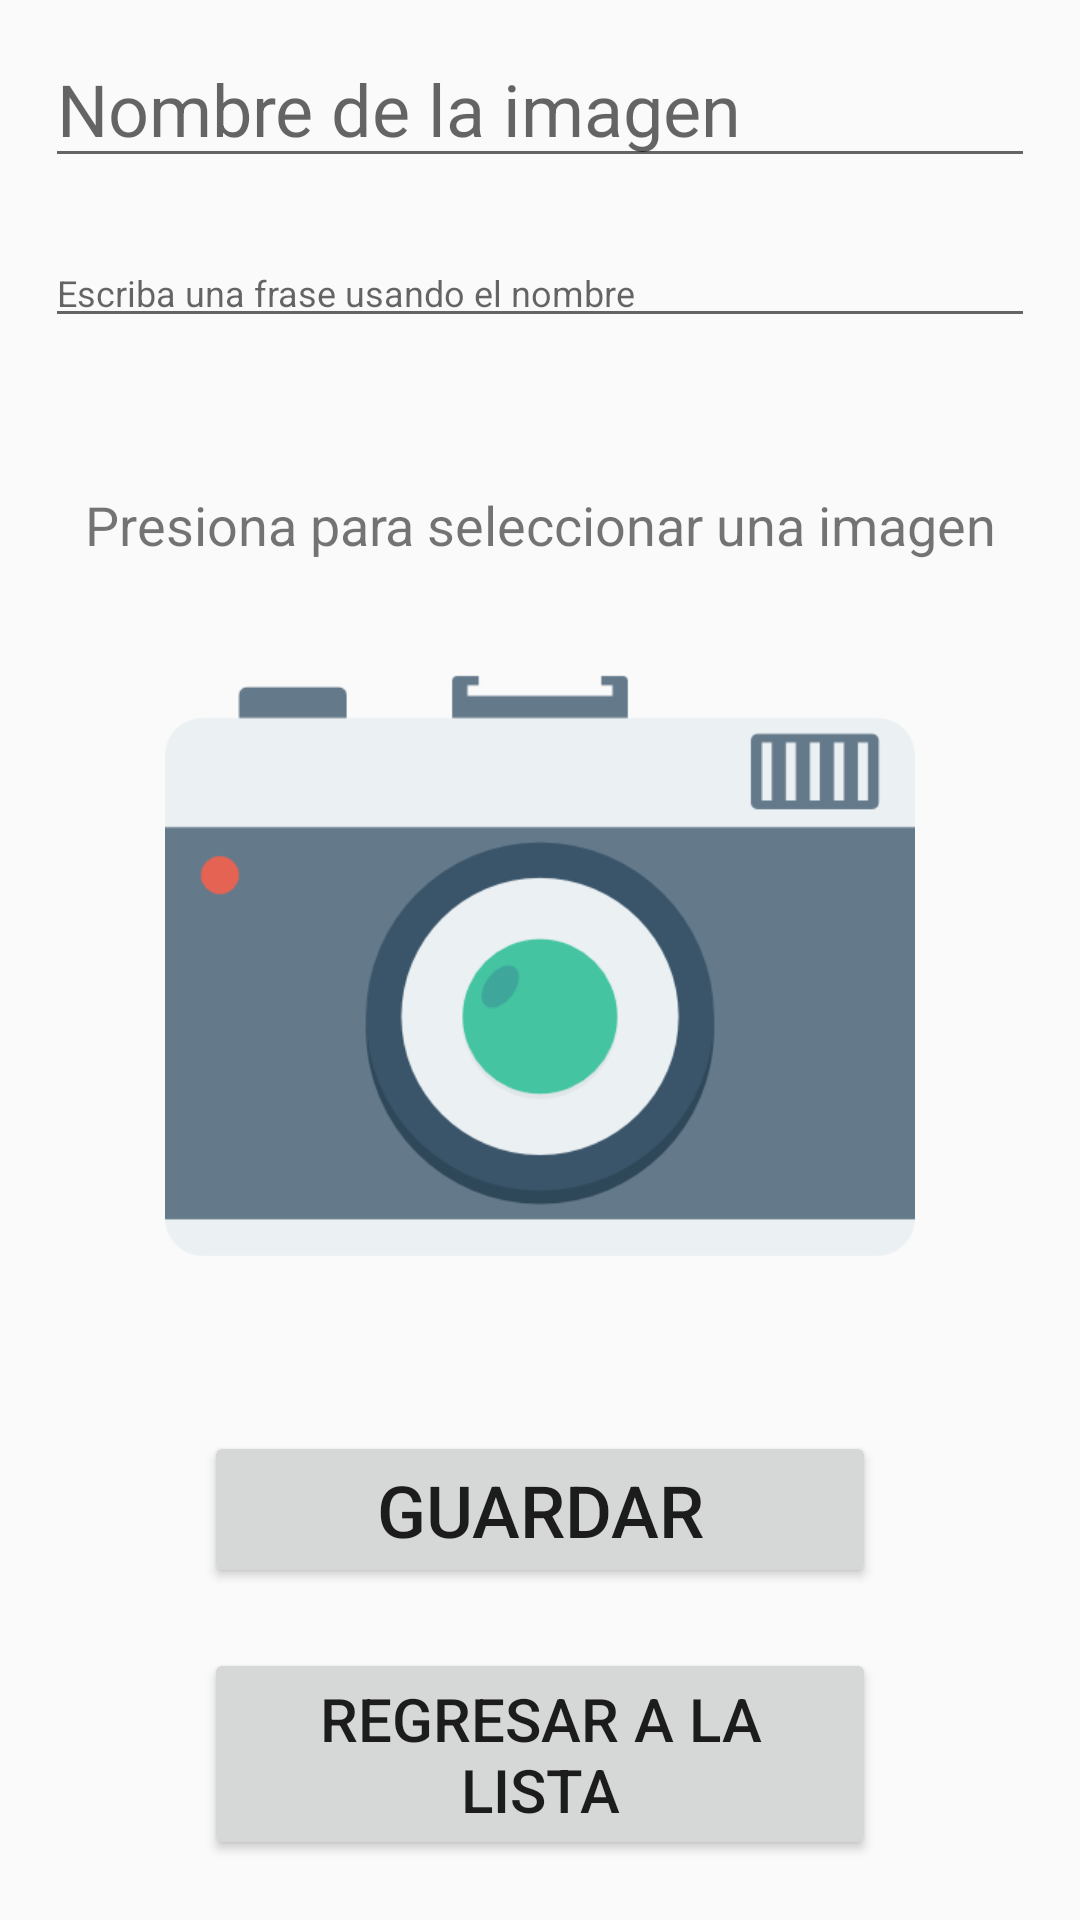

The Android layout XML behind this screen, and the referenced resources:
<!-- AndroidManifest.xml: application theme AppTheme -->
<!-- res/layout/activity_add.xml -->
<?xml version="1.0" encoding="utf-8"?>
<ScrollView xmlns:android="http://schemas.android.com/apk/res/android"
    xmlns:app="http://schemas.android.com/apk/res-auto"
    xmlns:tools="http://schemas.android.com/tools"
    android:layout_width="match_parent"
    android:layout_height="match_parent"
    tools:context=".AddActivity">


        <RelativeLayout
            android:layout_width="match_parent"
            android:layout_height="wrap_content"
            android:orientation="vertical">

            <EditText
                android:id="@+id/et_imgname"
                android:layout_width="match_parent"
                android:layout_height="wrap_content"
                android:layout_marginLeft="15dp"
                android:layout_marginTop="10dp"
                android:layout_marginRight="15dp"
                android:inputType="text"
                android:textSize="24sp"
                android:hint="@string/hnt_imgnew"/>

            <EditText
                android:id="@+id/et_description"
                android:layout_width="match_parent"
                android:layout_height="wrap_content"
                android:layout_below="@id/et_imgname"
                android:layout_marginLeft="15dp"
                android:layout_marginRight="15dp"
                android:layout_marginTop="20dp"
                android:inputType="text"
                android:textSize="12sp"
                android:hint="@string/hnt_description"/>

            <TextView
                android:id="@+id/txt_selecttxt"
                android:layout_width="match_parent"
                android:layout_height="match_parent"
                android:layout_below="@id/et_description"
                android:text="@string/selectTxt"
                android:layout_marginTop="50dp"
                android:gravity="center_horizontal"
                android:textSize="18sp" />

            <ImageView
                android:id="@+id/ivselectimg"
                android:layout_width="250dp"
                android:layout_height="250dp"
                android:layout_below="@id/txt_selecttxt"
                android:layout_marginTop="10dp"
                android:layout_centerHorizontal="true"
                android:contentDescription="@string/hnt_imgnew"
                android:src="@drawable/camera_icon" />

            <Button
                android:id="@+id/btnadd"
                android:layout_width="match_parent"
                android:layout_height="wrap_content"
                android:layout_below="@id/ivselectimg"
                android:layout_alignParentStart="true"
                android:layout_alignParentLeft="true"
                android:layout_alignParentEnd="true"
                android:layout_alignParentRight="true"
                android:layout_marginStart="68dp"
                android:layout_marginLeft="68dp"
                android:layout_marginTop="30dp"
                android:layout_marginEnd="68dp"
                android:layout_marginRight="68dp"
                android:text="@string/btn_add"
                android:textSize="24sp" />
            <Button
                android:id="@+id/btnreturn"
                android:layout_width="match_parent"
                android:layout_height="wrap_content"
                android:layout_below="@id/btnadd"
                android:layout_alignParentStart="true"
                android:layout_alignParentLeft="true"
                android:layout_alignParentRight="true"
                android:layout_alignParentEnd="true"
                android:layout_marginStart="68dp"
                android:layout_marginLeft="68dp"
                android:layout_marginTop="20dp"
                android:layout_marginEnd="68dp"
                android:layout_marginRight="68dp"
                android:layout_marginBottom="20dp"
                android:text="@string/btn_return"
                android:textSize="20sp"/>
        </RelativeLayout>
</ScrollView>
<!-- resources referenced by this layout -->
<resources>
  <!-- drawable camera_icon: png bitmap (drawable, 18876 bytes) -->
  <string name="btn_add">Guardar</string>
  <string name="btn_return">Regresar a la lista</string>
  <string name="hnt_description">Escriba una frase usando el nombre</string>
  <string name="hnt_imgnew">Nombre de la imagen</string>
  <string name="selectTxt">Presiona para seleccionar una imagen</string>
  <style name="AppTheme" parent="Theme.AppCompat.Light.DarkActionBar">
          
          <item name="colorPrimary">@color/colorPrimary</item>
          <item name="colorPrimaryDark">@color/colorPrimaryDark</item>
          <item name="colorAccent">@color/colorAccent</item>
      </style>
  <color name="colorPrimary">#FFA407</color>
  <color name="colorPrimaryDark">#EE6700</color>
  <color name="colorAccent">#484848</color>
</resources>
